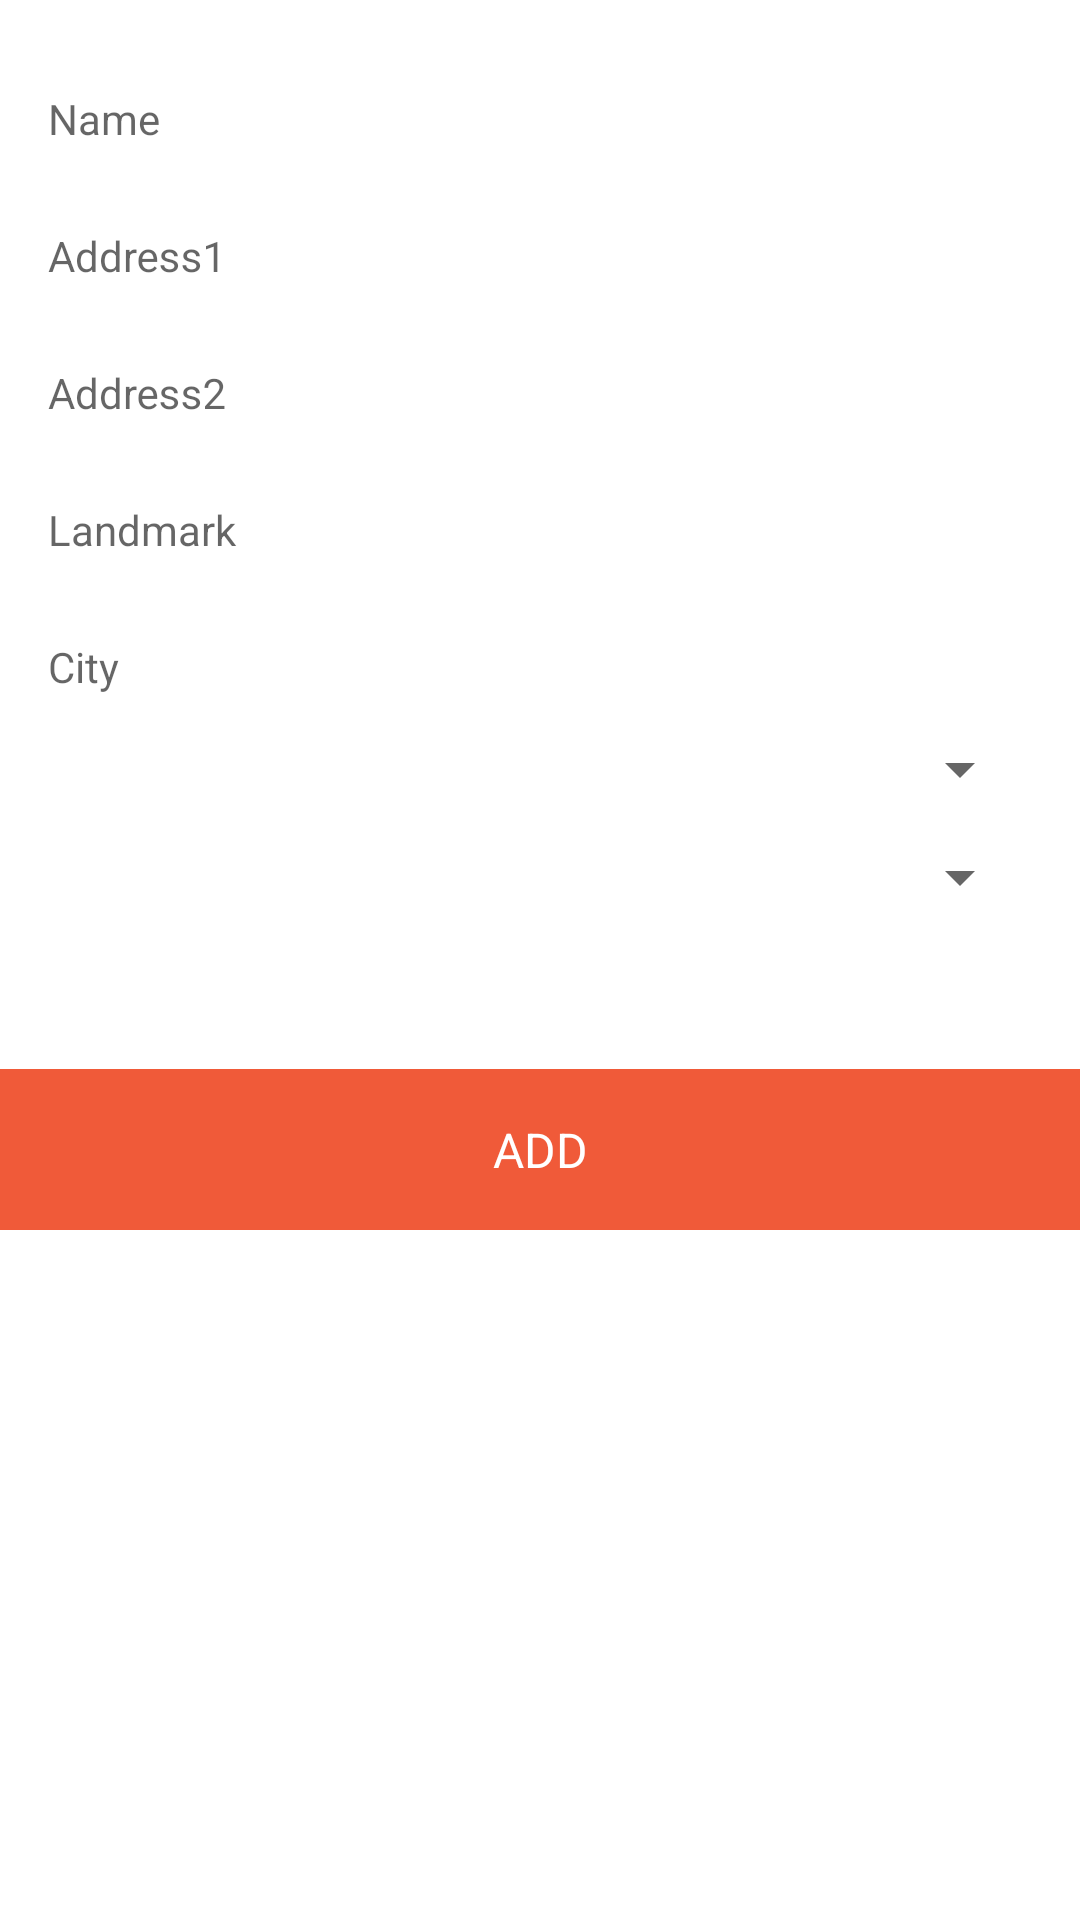

Here is an Android app screen rendered from its layout file. Give the layout XML and the strings, colors and styles it references.
<!-- AndroidManifest.xml: application theme AppTheme -->
<!-- res/layout/dialog_address.xml -->
<?xml version="1.0" encoding="utf-8"?>
<LinearLayout
	xmlns:android="http://schemas.android.com/apk/res/android"
	xmlns:app="http://schemas.android.com/apk/res-auto"
	xmlns:tools="http://schemas.android.com/tools"
	android:layout_width="match_parent"
	android:layout_height="wrap_content"
	android:background="@color/white"
	android:orientation="vertical"
	tools:ignore="MissingPrefix">

	<LinearLayout
		android:layout_width="match_parent"
		android:layout_height="wrap_content"
		android:orientation="vertical"
		android:padding="@dimen/standard">

		<android.support.design.widget.TextInputLayout
			android:id="@+id/til_name"
			android:layout_width="match_parent"
			android:layout_height="wrap_content"
			app:hintTextAppearance="@style/TextAppearance.App.TextInputLayout">

			<android.support.design.widget.TextInputEditText
				android:id="@+id/et_name"
				android:layout_width="match_parent"
				android:layout_height="wrap_content"
				android:background="@drawable/et_background"
				android:hint="@string/name"
				android:inputType="textCapWords"
				android:textColor="@color/black"
				android:textSize="@dimen/text_normal"/>
		</android.support.design.widget.TextInputLayout>

		<android.support.design.widget.TextInputLayout
			android:id="@+id/til_address1"
			android:layout_width="match_parent"
			android:layout_height="wrap_content"
			android:layout_marginTop="@dimen/thick"
			app:hintTextAppearance="@style/TextAppearance.App.TextInputLayout">

			<android.support.design.widget.TextInputEditText
				android:id="@+id/et_address1"
				android:layout_width="match_parent"
				android:layout_height="wrap_content"
				android:background="@drawable/et_background"
				android:hint="@string/address1"
				android:inputType="textCapWords"
				android:textColor="@color/black"
				android:textSize="@dimen/text_normal"/>
		</android.support.design.widget.TextInputLayout>

		<android.support.design.widget.TextInputLayout
			android:id="@+id/til_address2"
			android:layout_width="match_parent"
			android:layout_height="wrap_content"
			android:layout_marginTop="@dimen/thick"
			app:hintTextAppearance="@style/TextAppearance.App.TextInputLayout">

			<android.support.design.widget.TextInputEditText
				android:id="@+id/et_address2"
				android:layout_width="match_parent"
				android:layout_height="wrap_content"
				android:background="@drawable/et_background"
				android:hint="@string/address2"
				android:inputType="textCapWords"
				android:textColor="@color/black"
				android:textSize="@dimen/text_normal"/>
		</android.support.design.widget.TextInputLayout>

		<android.support.design.widget.TextInputLayout
			android:id="@+id/til_landmark"
			android:layout_width="match_parent"
			android:layout_height="wrap_content"
			android:layout_marginTop="@dimen/thick"
			app:hintTextAppearance="@style/TextAppearance.App.TextInputLayout">

			<android.support.design.widget.TextInputEditText
				android:id="@+id/et_landmark"
				android:layout_width="match_parent"
				android:layout_height="wrap_content"
				android:background="@drawable/et_background"
				android:hint="@string/landmark"
				android:inputType="textCapWords"
				android:textColor="@color/black"
				android:textSize="@dimen/text_normal"/>
		</android.support.design.widget.TextInputLayout>

		<android.support.design.widget.TextInputLayout
			android:id="@+id/til_city"
			android:layout_width="match_parent"
			android:layout_height="wrap_content"
			android:layout_marginTop="@dimen/thick"
			app:hintTextAppearance="@style/TextAppearance.App.TextInputLayout">

			<android.support.design.widget.TextInputEditText
				android:id="@+id/et_city"
				android:layout_width="match_parent"
				android:layout_height="wrap_content"
				android:background="@drawable/et_background"
				android:hint="@string/city"
				android:inputType="textCapWords"
				android:textColor="@color/black"
				android:textSize="@dimen/text_normal"/>
		</android.support.design.widget.TextInputLayout>

		<LinearLayout
			android:layout_width="match_parent"
			android:layout_height="wrap_content"
			android:layout_marginTop="@dimen/thick"
			android:background="@drawable/draw_border_grey">

			<android.support.v7.widget.AppCompatSpinner
				android:id="@+id/acs_state"
				android:layout_width="match_parent"
				android:layout_height="wrap_content"/>
		</LinearLayout>

		
		<LinearLayout
			android:layout_width="match_parent"
			android:layout_height="wrap_content"
			android:layout_marginTop="@dimen/thick"
			android:background="@drawable/draw_border_grey">

			<android.support.v7.widget.AppCompatSpinner
				android:id="@+id/acs_pncode"
				android:layout_width="match_parent"
				android:layout_height="wrap_content"/>
		</LinearLayout>
	</LinearLayout>

	<TextView
		android:id="@+id/tv_add"
		fontPath="@string/font_medium"
		android:layout_width="match_parent"
		android:layout_height="wrap_content"
		android:layout_marginTop="@dimen/big"
		android:background="@color/colorPrimary"
		android:drawableEnd="@drawable/ic_keyboard_arrow_right_white_24dp"
		android:gravity="center"
		android:padding="@dimen/standard"
		android:text="@string/add"
		android:textAllCaps="true"
		android:textColor="@color/white"
		android:textSize="@dimen/text_medium"/>
</LinearLayout>
<!-- resources referenced by this layout -->
<resources>
  <color name="black">#000000</color>
  <color name="colorPrimary">#F05A39</color>
  <color name="white">#FFFFFF</color>
  <dimen name="big">36dp</dimen>
  <dimen name="standard">16dp</dimen>
  <dimen name="text_medium">16sp</dimen>
  <dimen name="text_normal">14sp</dimen>
  <dimen name="thick">12dp</dimen>
  <string name="add">Add</string>
  <string name="address1">Address1</string>
  <string name="address2">Address2</string>
  <string name="city">City</string>
  <string name="font_medium">fonts/celias_medium.otf</string>
  <string name="landmark">Landmark</string>
  <string name="name">Name</string>
  <string name="pincode">Pincode</string>
  <style name="TextAppearance.App.TextInputLayout" parent="@android:style/TextAppearance">
          <item name="android:textColor">@color/grey_400</item>
      </style>
  <style name="AppTheme" parent="Theme.AppCompat.Light.DarkActionBar">
          
          <item name="colorPrimary">@color/colorPrimary</item>
          <item name="colorPrimaryDark">@color/colorPrimaryDark</item>
          <item name="colorAccent">@color/colorPrimary</item>
          <item name="android:windowBackground">@color/colorBackground</item>
          <item name="android:windowExitAnimation">@null</item>
          <item name="android:windowActionBarOverlay">true</item>
          <item name="android:textColor">@color/grey_600</item>
          <item name="android:windowEnterAnimation">@null</item>
      </style>
  <color name="grey_400">#BDBDBD</color>
  <color name="colorPrimaryDark">#C1482D</color>
  <color name="colorBackground">#EEEEEE</color>
  <color name="grey_600">#757575</color>
</resources>
